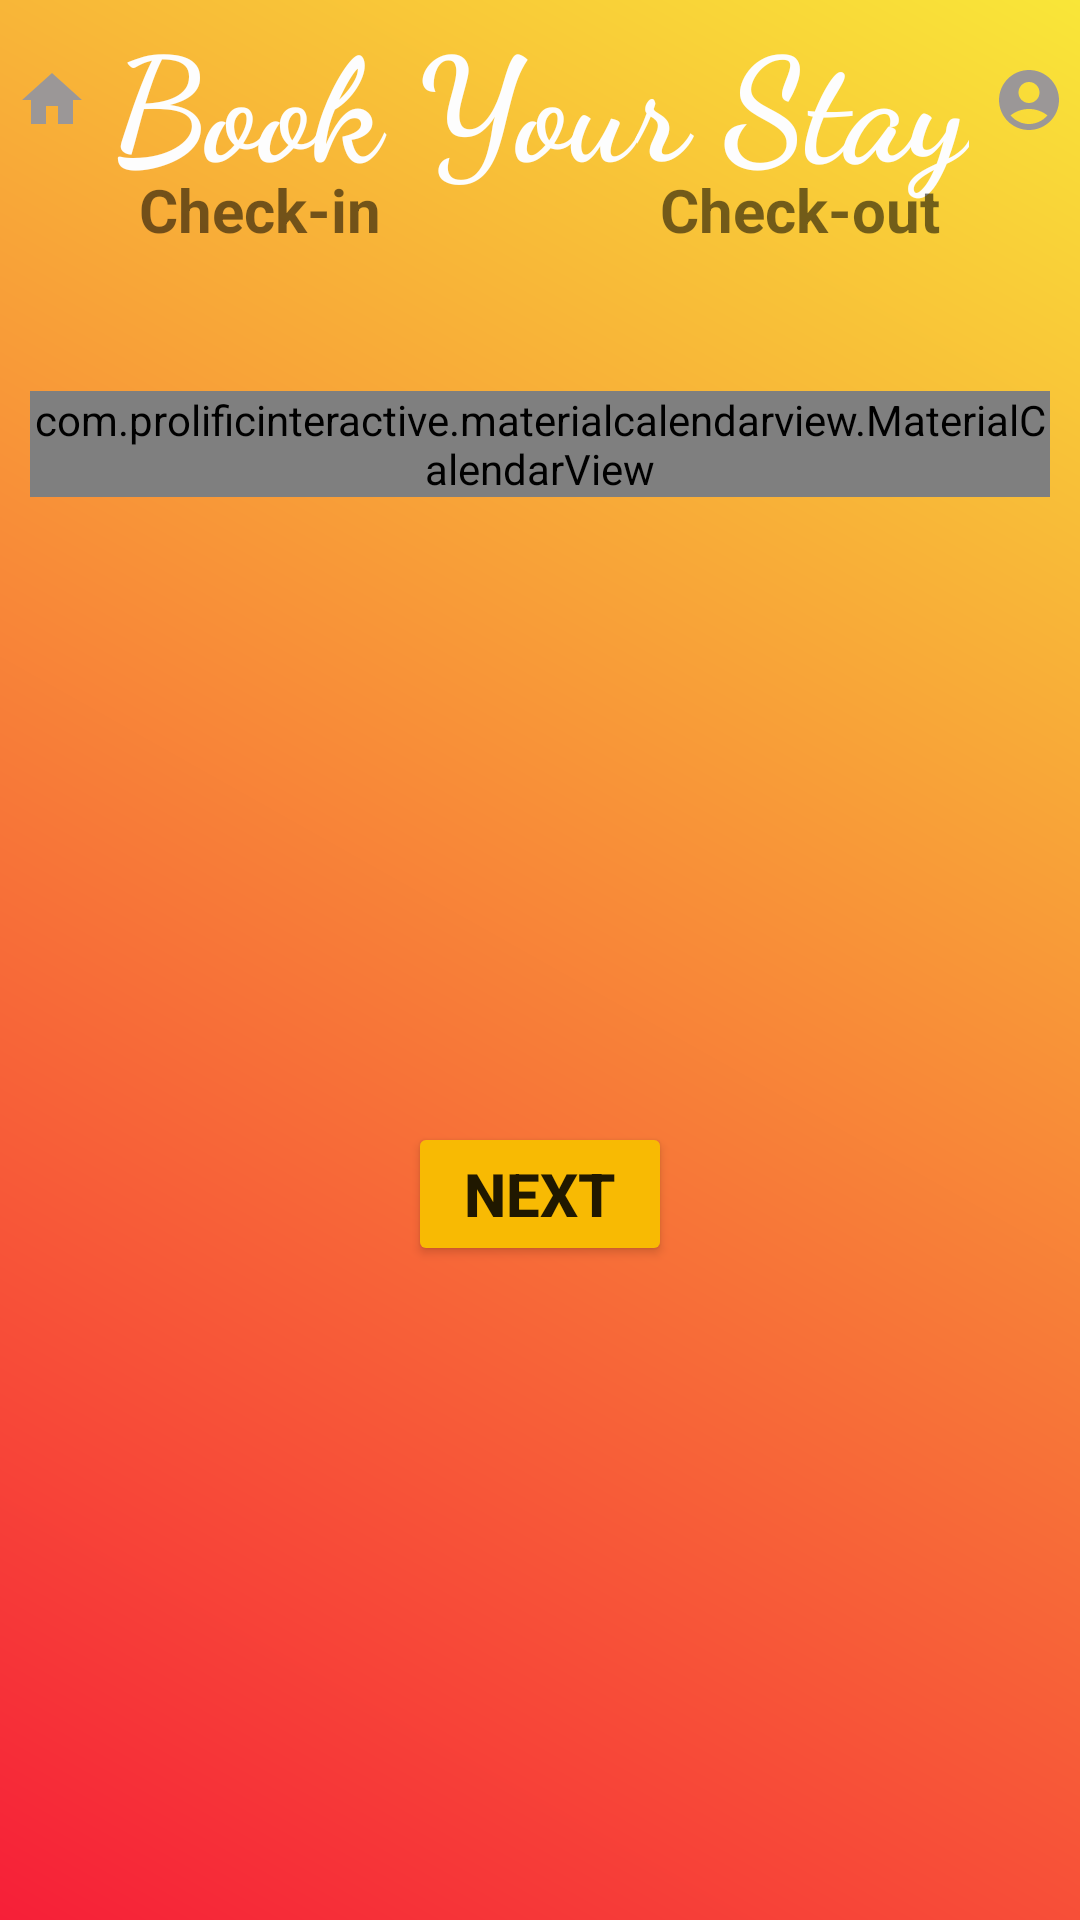

Here is an Android app screen rendered from its layout file. Give the layout XML and the strings, colors and styles it references.
<!-- AndroidManifest.xml: application theme Theme.CampMoab -->
<!-- res/layout/activity_date_booking.xml -->
<?xml version="1.0" encoding="utf-8"?>
<androidx.constraintlayout.widget.ConstraintLayout xmlns:android="http://schemas.android.com/apk/res/android"
    xmlns:app="http://schemas.android.com/apk/res-auto"
    xmlns:tools="http://schemas.android.com/tools"
    android:layout_width="match_parent"
    android:layout_height="match_parent"
    android:background="@drawable/grad"
    android:orientation="vertical"
    android:weightSum="8"
    tools:context=".Bookings.BookingActivity" >

    <androidx.constraintlayout.widget.ConstraintLayout
        android:id="@+id/header"
        android:layout_width="match_parent"
        android:layout_height="wrap_content"
        android:layout_marginBottom="64dp"
        app:layout_constraintBottom_toTopOf="@+id/body"
        app:layout_constraintEnd_toEndOf="parent"
        app:layout_constraintStart_toStartOf="parent"
        app:layout_constraintTop_toTopOf="parent">

        <TextView
            android:id="@+id/txtTitleBooking"
            android:layout_width="wrap_content"
            android:layout_height="wrap_content"
            android:fontFamily="cursive"
            android:text="@string/txtTitleBooking"
            android:textColor="#FDFDFD"
            android:textSize="48sp"
            android:textStyle="bold"
            app:layout_constraintBottom_toBottomOf="parent"
            app:layout_constraintEnd_toStartOf="@+id/acctImage"
            app:layout_constraintHorizontal_bias="1.0"
            app:layout_constraintStart_toEndOf="@+id/homeImage"
            app:layout_constraintTop_toTopOf="parent"
            app:layout_constraintVertical_bias="0.0" />

        <ImageView
            android:id="@+id/homeImage"
            android:layout_width="40dp"
            android:layout_height="40dp"
            android:adjustViewBounds="true"
            android:clickable="true"
            android:scaleType="centerInside"
            android:src="@drawable/home"
            app:layout_constraintBottom_toBottomOf="parent"
            app:layout_constraintEnd_toStartOf="@+id/txtTitleBooking"
            app:layout_constraintStart_toStartOf="parent"
            app:layout_constraintTop_toTopOf="parent" />

        <ImageView
            android:id="@+id/acctImage"
            android:layout_width="40dp"
            android:layout_height="40dp"
            android:layout_margin="-10dp"
            android:adjustViewBounds="true"
            android:clickable="true"
            android:scaleType="centerInside"
            android:src="@drawable/account"
            app:layout_constraintBottom_toBottomOf="parent"
            app:layout_constraintEnd_toEndOf="parent"
            app:layout_constraintStart_toEndOf="@+id/txtTitleBooking"
            app:layout_constraintTop_toTopOf="parent" />
    </androidx.constraintlayout.widget.ConstraintLayout>

    <androidx.constraintlayout.widget.ConstraintLayout
        android:id="@+id/headerContainer"
        android:layout_width="match_parent"
        android:layout_height="wrap_content"
        android:layout_below="@+id/header"
        app:layout_constraintBottom_toTopOf="@+id/body"
        app:layout_constraintEnd_toEndOf="@+id/header"
        app:layout_constraintStart_toStartOf="@+id/header">

        <LinearLayout
            android:id="@+id/linearTextLayout1"
            android:layout_width="match_parent"
            android:layout_height="wrap_content"
            android:orientation="horizontal"
            app:layout_constraintBottom_toTopOf="@+id/linearTextLayout2"
            app:layout_constraintEnd_toEndOf="parent"
            app:layout_constraintStart_toStartOf="parent"
            app:layout_constraintTop_toTopOf="parent">

            <TextView
                android:id="@+id/txtCheckin"
                android:layout_width="wrap_content"
                android:layout_height="wrap_content"
                android:layout_weight="1"
                android:gravity="center"
                android:singleLine="true"
                android:text="Check-in"
                android:textSize="20dp"
                android:textStyle="bold" />

            <TextView
                android:id="@+id/txtCheckout"
                android:layout_width="wrap_content"
                android:layout_height="wrap_content"
                android:layout_weight="1"
                android:gravity="center"
                android:text="Check-out"
                android:textSize="20dp"
                android:textStyle="bold" />
        </LinearLayout>

        <LinearLayout
            android:id="@+id/linearTextLayout2"
            android:layout_width="match_parent"
            android:layout_height="wrap_content"
            android:layout_below="@id/linearTextLayout1"
            android:orientation="horizontal"
            app:layout_constraintBottom_toBottomOf="parent"
            app:layout_constraintEnd_toEndOf="parent"
            app:layout_constraintStart_toStartOf="parent">

            <TextView
                android:id="@+id/editCheckinDate"
                android:layout_width="100dp"
                android:layout_height="wrap_content"
                android:layout_marginLeft="20dp"
                android:layout_marginRight="20dp"
                android:layout_weight="1"
                android:background="@drawable/border"
                android:gravity="left"
                android:inputType="date"
                android:padding="5dp"
                android:textSize="20dp" />

            <TextView
                android:id="@+id/editCheckoutDate"
                android:layout_width="100dp"
                android:layout_height="wrap_content"
                android:layout_marginRight="20dp"
                android:layout_weight="1"
                android:background="@drawable/border"
                android:gravity="left"
                android:inputType="date"
                android:padding="5dp"
                android:textSize="20dp" />
        </LinearLayout>

    </androidx.constraintlayout.widget.ConstraintLayout>

    <androidx.constraintlayout.widget.ConstraintLayout
        android:id="@+id/body"
        android:layout_width="match_parent"
        android:layout_height="wrap_content"
        android:layout_below="@id/headerContainer"
        android:orientation="horizontal"
        android:background="@color/white"
        android:layout_margin="10dp"
        app:layout_constraintEnd_toEndOf="parent"
        app:layout_constraintStart_toStartOf="parent"
        app:layout_constraintTop_toBottomOf="@+id/headerContainer" >

        <com.prolificinteractive.materialcalendarview.MaterialCalendarView
            android:id="@+id/calendarView"
            android:layout_width="match_parent"
            android:layout_height="wrap_content"
            android:layout_weight="2"
            android:scaleType="fitCenter"
            android:textColor="@color/black"
            android:background="@color/light_yellow"
            app:layout_constraintBottom_toBottomOf="parent"
            app:layout_constraintEnd_toEndOf="parent"
            app:layout_constraintHorizontal_bias="0.0"
            app:layout_constraintStart_toStartOf="parent"
            app:layout_constraintTop_toTopOf="parent"
            app:layout_constraintVertical_bias="0.0"
            app:mcv_calendarMode="month"
            app:mcv_selectionColor="@color/red"
            app:mcv_showOtherDates="all" />
    </androidx.constraintlayout.widget.ConstraintLayout>

    <Button
        android:id="@+id/btnNext"
        android:layout_width="wrap_content"
        android:layout_height="wrap_content"
        android:layout_gravity="center"
        android:padding="2dp"
        android:text="@string/btnNext"
        android:textSize="20sp"
        android:textStyle="bold"
        android:layout_marginBottom="10dp"
        app:backgroundTint="@color/calendar_selected_range_bg"
        app:layout_constraintBottom_toBottomOf="parent"
        app:layout_constraintEnd_toEndOf="parent"
        app:layout_constraintStart_toStartOf="parent"
        app:layout_constraintTop_toBottomOf="@+id/body" />

</androidx.constraintlayout.widget.ConstraintLayout>
<!-- resources referenced by this layout -->
<resources>
  <color name="black">#FF000000</color>
  <color name="calendar_selected_range_bg">#F8BA03</color>
  
  
      // this is for transparency between date cells
  <color name="light_yellow">#FBF2C6</color>
  <color name="red">#FFF61F38</color>
  <color name="white">#FFFFFFFF</color>
  <!-- drawable account (drawable) -->
  <vector android:height="24dp" android:tint="#9B9797"
      android:viewportHeight="24" android:viewportWidth="24"
      android:width="24dp" xmlns:android="http://schemas.android.com/apk/res/android">
      <path android:fillColor="@android:color/black" android:pathData="M12,2C6.48,2 2,6.48 2,12s4.48,10 10,10s10,-4.48 10,-10S17.52,2 12,2zM12,6c1.93,0 3.5,1.57 3.5,3.5S13.93,13 12,13s-3.5,-1.57 -3.5,-3.5S10.07,6 12,6zM12,20c-2.03,0 -4.43,-0.82 -6.14,-2.88C7.55,15.8 9.68,15 12,15s4.45,0.8 6.14,2.12C16.43,19.18 14.03,20 12,20z"/>
  </vector>
  <!-- drawable grad (drawable) -->
  <?xml version="1.0" encoding="utf-8"?>
  <shape xmlns:android="http://schemas.android.com/apk/res/android"
      android:shape="rectangle">
  
      <gradient
          android:angle="45"
          android:endColor="#F9E638"
          android:startColor="#F61F38"/>
  
  </shape>
  <!-- drawable home (drawable) -->
  <vector android:height="24dp" android:tint="#9B9797"
      android:viewportHeight="24" android:viewportWidth="24"
      android:width="24dp" xmlns:android="http://schemas.android.com/apk/res/android">
      <path android:fillColor="@android:color/white" android:pathData="M10,20v-6h4v6h5v-8h3L12,3 2,12h3v8z"/>
  </vector>
  <string name="btnNext">Next</string>
  <string name="txtTitleBooking">Book Your Stay</string>
  <style name="Theme.CampMoab" parent="Theme.MaterialComponents.Light.NoActionBar">
          
          <item name="colorPrimary">#F6C307</item>
          <item name="colorPrimaryVariant">#F4C32C</item>
          <item name="colorOnPrimary">@color/black</item>
          <item name="windowNoTitle">true</item>
          <item name="windowActionBar">false</item>
          
          <item name="colorSecondary">@color/teal_200</item>
          <item name="colorSecondaryVariant">@color/teal_700</item>
          <item name="colorOnSecondary">@color/black</item>
          
          <item name="android:statusBarColor" tools:targetApi="l">?attr/colorPrimaryVariant</item>
          
          <item name="materialCalendarStyle">@style/Widget.MaterialComponents.MaterialCalendar</item>
          <item name="materialCalendarFullscreenTheme">@style/ThemeOverlay.MaterialComponents.MaterialCalendar.Fullscreen</item>
          <item name="materialCalendarTheme">@style/ThemeOverlay.MaterialComponents.MaterialCalendar</item>
  
          <item name="android:windowFullscreen">false</item>
      </style>
  <color name="teal_200">#FF03DAC5</color>
  <color name="teal_700">#FF018786</color>
</resources>
